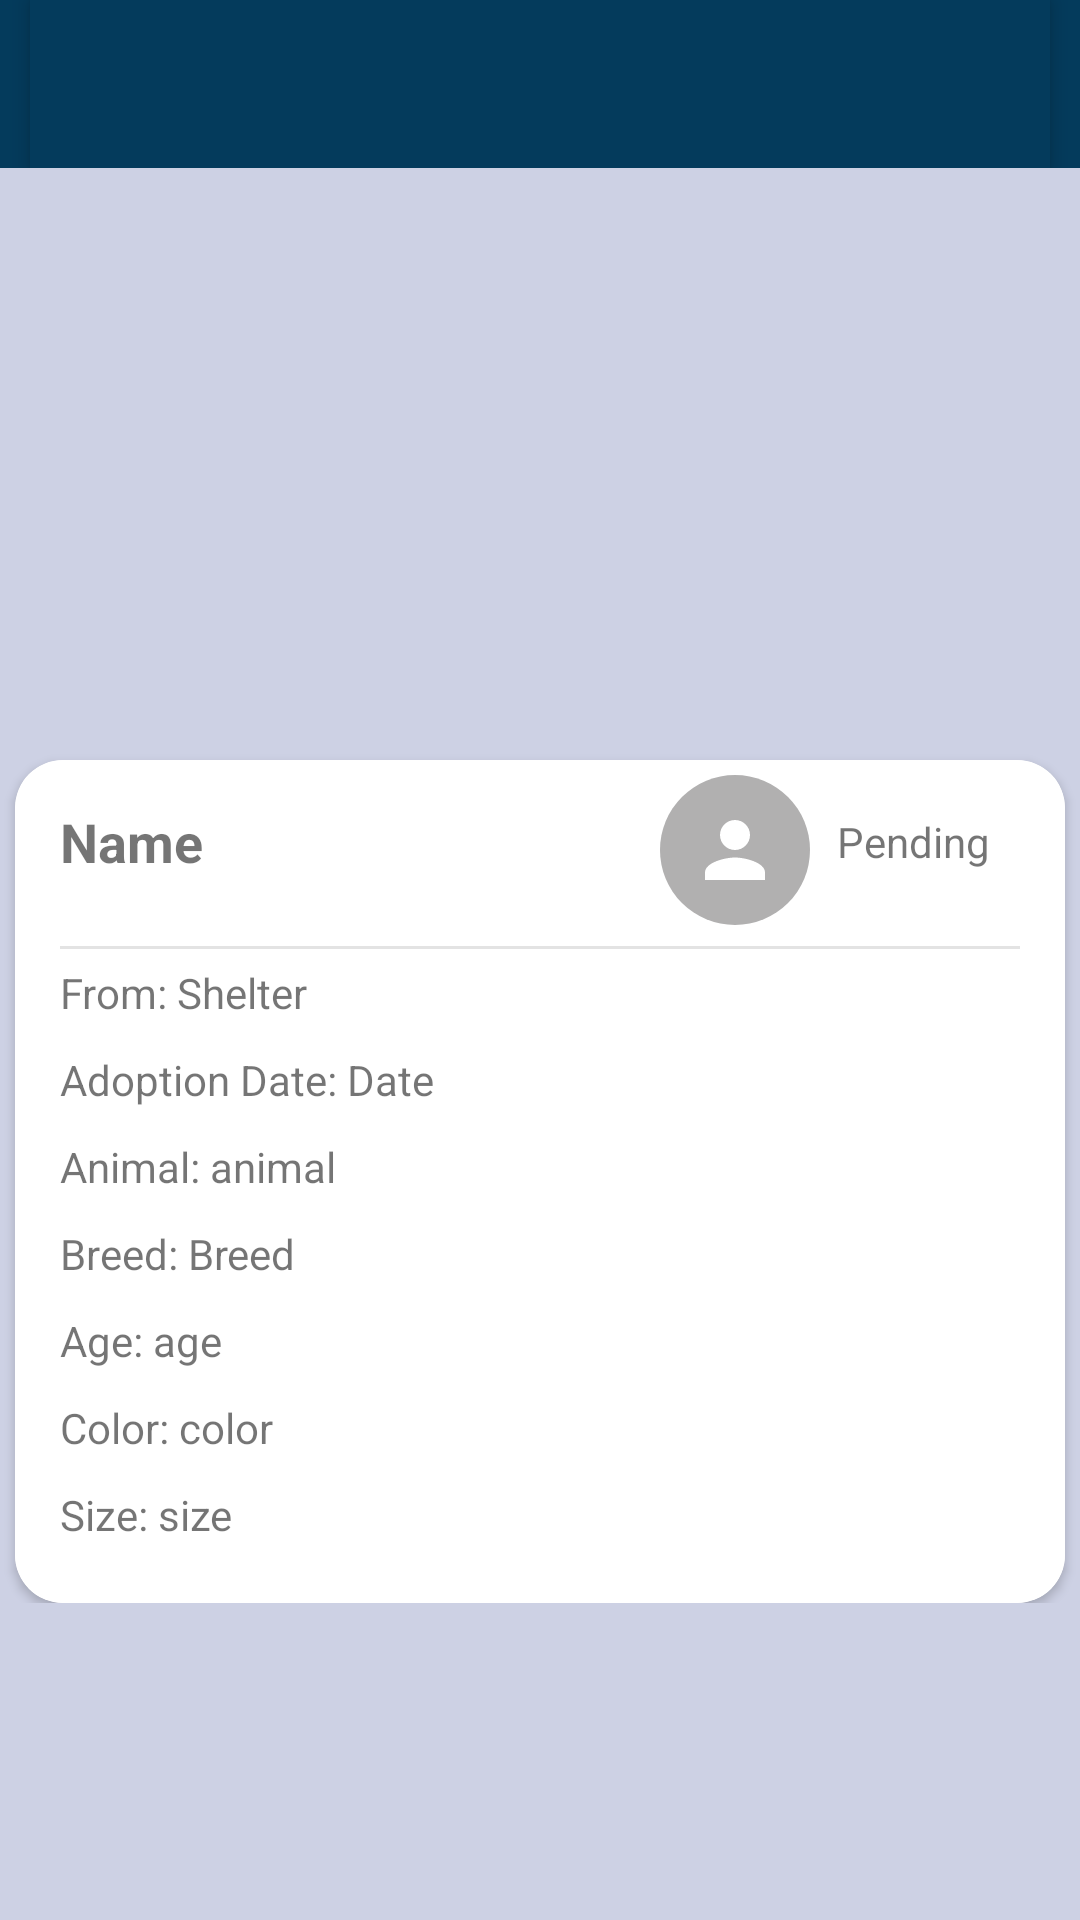

Here is an Android app screen rendered from its layout file. Give the layout XML and the strings, colors and styles it references.
<!-- AndroidManifest.xml: application theme Theme.Petia -->
<!-- res/layout/activity_history_detail.xml -->
<?xml version="1.0" encoding="utf-8"?>
<androidx.constraintlayout.widget.ConstraintLayout xmlns:android="http://schemas.android.com/apk/res/android"
    xmlns:app="http://schemas.android.com/apk/res-auto"
    xmlns:tools="http://schemas.android.com/tools"
    android:layout_width="match_parent"
    android:layout_height="match_parent"
    android:background="@color/lightpurple">

    <com.google.android.material.appbar.AppBarLayout
        android:layout_width="match_parent"
        android:layout_height="wrap_content"
        app:layout_constraintTop_toTopOf="parent"
        app:layout_constraintStart_toStartOf="parent"
        android:id="@+id/topAppBarCon">

        <com.google.android.material.appbar.MaterialToolbar
            android:id="@+id/topAppBar"
            android:layout_width="match_parent"
            android:layout_height="?attr/actionBarSize"
            app:navigationIcon="@drawable/ic_back"
            android:layout_marginHorizontal="10dp"
            app:theme="@style/Widget.MaterialComponents.Toolbar.Primary"
            app:titleTextColor="@color/white"
            >

            <TextView
                android:id="@+id/petTitle"
                android:layout_width="wrap_content"
                android:layout_height="match_parent"
                android:gravity="center"
                android:text=""
                android:textColor="@color/white"
                android:textSize="24sp"
                android:textStyle="bold" />
        </com.google.android.material.appbar.MaterialToolbar>

    </com.google.android.material.appbar.AppBarLayout>

    <androidx.core.widget.NestedScrollView
        android:layout_width="match_parent"
        android:layout_height="wrap_content"
        app:layout_constraintTop_toBottomOf="@id/topAppBarCon">

        <androidx.constraintlayout.widget.ConstraintLayout
            android:layout_width="match_parent"
            android:layout_height="wrap_content">

            <ImageView
                android:id="@+id/petDetailImage"
                android:layout_width="411dp"
                android:layout_height="217dp"
                android:scaleType="centerCrop"
                app:layout_constraintEnd_toEndOf="parent"
                app:layout_constraintStart_toStartOf="parent"
                app:layout_constraintTop_toTopOf="parent"
                tools:srcCompat="@tools:sample/avatars" />

            <androidx.cardview.widget.CardView
                android:id="@+id/cardView7"
                android:layout_width="350dp"
                android:layout_height="wrap_content"
                android:layout_marginTop="-20dp"
                app:cardCornerRadius="16dp"
                app:layout_constraintEnd_toEndOf="parent"
                app:layout_constraintStart_toStartOf="parent"
                app:layout_constraintTop_toBottomOf="@+id/petDetailImage">

                <LinearLayout
                    android:id="@+id/detailCon"
                    android:layout_width="match_parent"
                    android:layout_height="wrap_content"
                    android:background="#FFFFFF"
                    android:padding="15dp"
                    android:orientation="vertical">

                    <TextView
                        android:id="@+id/petName"
                        android:layout_width="wrap_content"
                        android:layout_height="wrap_content"
                        android:text="@string/name"
                        android:textSize="18sp"
                        android:textStyle="bold" />

                    <View
                        android:layout_width="match_parent"
                        android:layout_height="1dp"
                        android:layout_marginTop="22.5dp"
                        android:background="@color/grey"
                        />

                    <TextView
                        android:id="@+id/shelter"
                        android:text="@string/from_shelter"
                        android:layout_width="wrap_content"
                        android:layout_height="wrap_content"
                        android:layout_marginVertical="5dp"/>

                    <TextView
                        android:id="@+id/adoptDate"
                        android:text="@string/adoption_date_date"
                        android:layout_width="wrap_content"
                        android:layout_height="wrap_content"
                        android:layout_marginVertical="5dp"/>
                    <TextView
                        android:id="@+id/animal"
                        android:text="@string/animal_animal"
                        android:layout_width="wrap_content"
                        android:layout_height="wrap_content"
                        android:layout_marginVertical="5dp"/>

                    <TextView
                        android:id="@+id/breed"
                        android:text="@string/breed_breed"
                        android:layout_width="wrap_content"
                        android:layout_height="wrap_content"
                        android:layout_marginVertical="5dp"/>
                    <TextView
                        android:id="@+id/age"
                        android:text="@string/age_age"
                        android:layout_width="wrap_content"
                        android:layout_height="wrap_content"
                        android:layout_marginVertical="5dp"/>
                    <TextView
                        android:id="@+id/color"
                        android:text="@string/color_color"
                        android:layout_width="wrap_content"
                        android:layout_height="wrap_content"
                        android:layout_marginVertical="5dp"/>
                    <TextView
                        android:id="@+id/size"
                        android:text="@string/size_size"
                        android:layout_width="wrap_content"
                        android:layout_height="wrap_content"
                        android:layout_marginVertical="5dp"/>



                </LinearLayout>

                <ImageButton
                    android:id="@+id/shelterBtn"
                    android:layout_width="50dp"
                    android:layout_height="50dp"
                    android:layout_gravity="end"
                    android:layout_marginTop="5dp"
                    android:layout_marginEnd="85dp"
                    android:background="@drawable/circle_background"
                    android:src="@drawable/ic_person_white"
                    app:layout_constraintEnd_toEndOf="parent"
                    app:layout_constraintTop_toBottomOf="@+id/relativeLayout" />

                <TextView
                    android:id="@+id/adoptStatus"
                    android:layout_width="wrap_content"
                    android:layout_height="wrap_content"
                    android:layout_gravity="end"
                    android:layout_marginTop="17.5dp"
                    android:layout_marginEnd="25dp"
                    android:text="@string/pending"
                    app:layout_constraintEnd_toEndOf="parent"
                    app:layout_constraintTop_toBottomOf="@+id/relativeLayout"/>

            </androidx.cardview.widget.CardView>

        </androidx.constraintlayout.widget.ConstraintLayout>
    </androidx.core.widget.NestedScrollView>




</androidx.constraintlayout.widget.ConstraintLayout>
<!-- resources referenced by this layout -->
<resources>
  <color name="grey">#E3E3E3</color>
  <color name="lightpurple">#CDD1E4</color>
  <color name="white">#FFFFFFFF</color>
  <!-- drawable circle_background (drawable) -->
  <?xml version="1.0" encoding="utf-8"?>
  <shape xmlns:android="http://schemas.android.com/apk/res/android">
      <solid android:color="#B1B0B0"/>
      <corners android:radius="500dp"/>
  </shape>
  <!-- drawable ic_person_white (drawable) -->
  <vector android:height="30dp" android:tint="@color/white"
      android:viewportHeight="24" android:viewportWidth="24"
      android:width="30dp" xmlns:android="http://schemas.android.com/apk/res/android">
      <path android:fillColor="@android:color/white" android:pathData="M12,12c2.21,0 4,-1.79 4,-4s-1.79,-4 -4,-4 -4,1.79 -4,4 1.79,4 4,4zM12,14c-2.67,0 -8,1.34 -8,4v2h16v-2c0,-2.66 -5.33,-4 -8,-4z"/>
  </vector>
  <string name="adoption_date_date">Adoption Date: Date</string>
  <string name="age_age">Age: age</string>
  <string name="animal_animal">Animal: animal</string>
  <string name="breed_breed">Breed: Breed</string>
  <string name="color_color">Color: color</string>
  <string name="from_shelter">From: Shelter</string>
  <string name="name">Name</string>
  <string name="pending">Pending</string>
  <string name="size_size">Size: size</string>
  <style name="Theme.Petia" parent="Theme.MaterialComponents.DayNight.NoActionBar">
          
          <item name="colorPrimary">@color/bluedark</item>
          <item name="colorPrimaryVariant">@color/bluelight</item>
          <item name="colorOnPrimary">@color/white</item>
          
          <item name="colorSecondary">@color/teal_200</item>
          <item name="colorSecondaryVariant">@color/teal_700</item>
          <item name="colorOnSecondary">@color/black</item>
          
          <item name="android:statusBarColor">?attr/colorPrimaryVariant</item>
          
      </style>
  <color name="bluedark">#043B5C</color>
  <color name="bluelight">#00B2FF</color>
  <color name="teal_200">#FF03DAC5</color>
  <color name="teal_700">#FF018786</color>
  <color name="black">#FF000000</color>
</resources>
